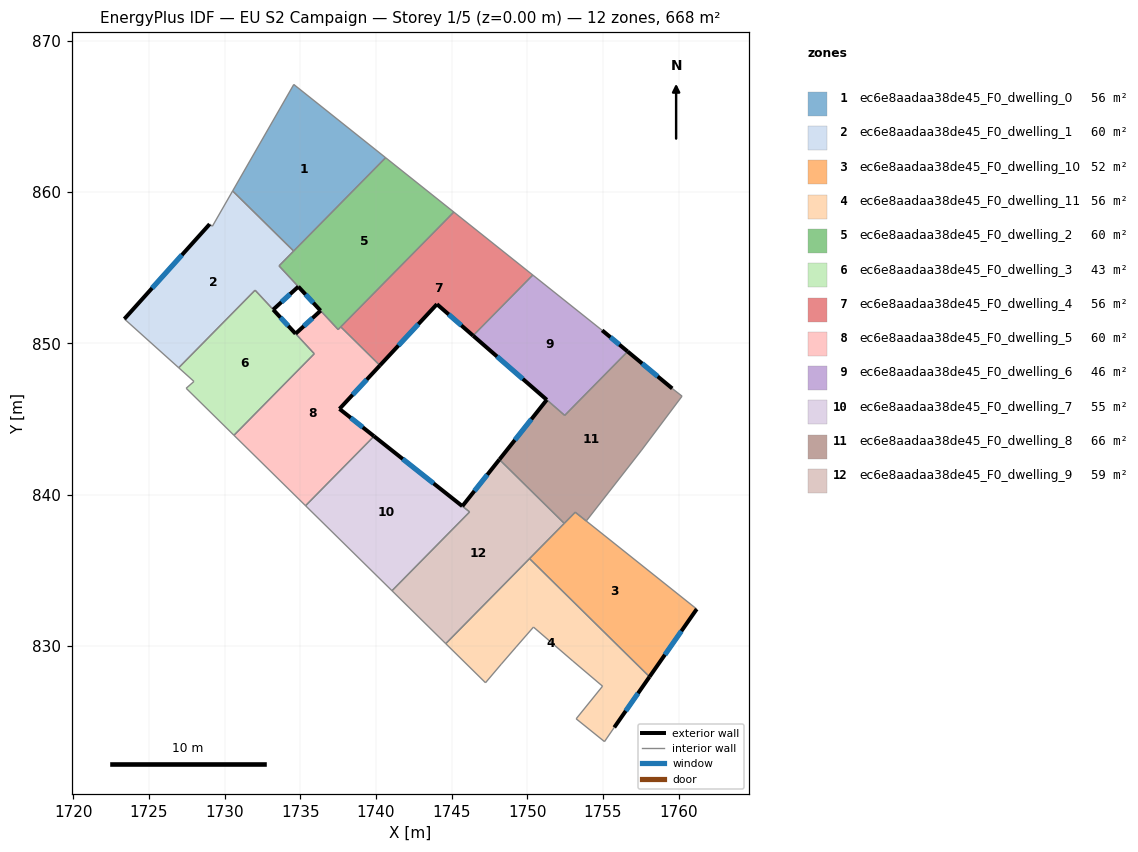
=== STOREY PLAN SPEC (per zone: floor XY polygon, exterior-wall plan segments, windows/doors) ===
zone 1: ec6e8aadaa38de45_F0_dwelling_0  (55.6 m²)
  floor: (1740.64, 862.27) (1734.56, 856.10) (1730.53, 860.07) (1734.57, 867.11)
  interior walls: 4
zone 2: ec6e8aadaa38de45_F0_dwelling_1  (59.7 m²)
  floor: (1734.56, 856.10) (1733.60, 855.12) (1734.87, 853.75) (1733.21, 852.23) (1732.01, 853.51) (1726.97, 848.39) (1723.38, 851.61) (1729.01, 857.88) (1729.19, 857.74) (1730.53, 860.07)
  exterior wall: (1729.01, 857.88) – (1723.38, 851.61)  [8.4 m]
    window: (1727.18, 855.84) – (1725.21, 853.65)  [3.1 m²]
  exterior wall: (1733.21, 852.23) – (1734.87, 853.75)  [2.3 m]
    window: (1733.75, 852.72) – (1734.33, 853.25)  [0.8 m²]
  interior walls: 8
zone 3: ec6e8aadaa38de45_F0_dwelling_10  (51.9 m²)
  floor: (1761.20, 832.44) (1758.08, 827.96) (1750.15, 835.77) (1753.17, 838.84)
  exterior wall: (1758.08, 827.96) – (1761.20, 832.44)  [5.5 m]
    window: (1759.10, 829.42) – (1760.19, 830.98)  [2.0 m²]
  interior walls: 5
zone 4: ec6e8aadaa38de45_F0_dwelling_11  (55.6 m²)
  floor: (1758.08, 827.96) (1755.75, 824.62) (1755.10, 823.68) (1753.23, 825.19) (1754.98, 827.34) (1753.02, 829.00) (1750.41, 831.25) (1749.26, 829.93) (1748.29, 828.81) (1747.24, 827.57) (1744.61, 830.15) (1750.15, 835.77)
  exterior wall: (1755.75, 824.62) – (1758.08, 827.96)  [4.1 m]
    window: (1756.51, 825.71) – (1757.32, 826.87)  [1.5 m²]
  interior walls: 11
zone 5: ec6e8aadaa38de45_F0_dwelling_2  (60.0 m²)
  floor: (1745.15, 858.67) (1737.50, 850.91) (1736.34, 852.16) (1734.87, 853.75) (1733.60, 855.12) (1740.64, 862.27)
  exterior wall: (1734.87, 853.75) – (1736.34, 852.16)  [2.2 m]
    window: (1735.35, 853.23) – (1735.86, 852.68)  [0.8 m²]
  interior walls: 7
zone 6: ec6e8aadaa38de45_F0_dwelling_3  (43.2 m²)
  floor: (1732.01, 853.51) (1735.92, 849.31) (1730.62, 843.92) (1727.46, 847.03) (1727.97, 847.48) (1726.97, 848.39)
  exterior wall: (1734.69, 850.64) – (1733.21, 852.23)  [2.2 m]
    window: (1734.21, 851.15) – (1733.69, 851.71)  [0.8 m²]
  interior walls: 7
zone 7: ec6e8aadaa38de45_F0_dwelling_4  (55.6 m²)
  floor: (1750.37, 854.51) (1746.42, 850.51) (1744.03, 852.59) (1740.26, 848.54) (1737.68, 851.09) (1745.15, 858.67)
  exterior wall: (1744.03, 852.59) – (1746.42, 850.51)  [3.2 m]
    window: (1744.81, 851.91) – (1745.64, 851.18)  [1.2 m²]
  exterior wall: (1740.26, 848.54) – (1744.03, 852.59)  [5.5 m]
    window: (1741.49, 849.86) – (1742.81, 851.27)  [2.0 m²]
  interior walls: 4
zone 8: ec6e8aadaa38de45_F0_dwelling_5  (59.6 m²)
  floor: (1737.68, 851.09) (1740.26, 848.54) (1737.59, 845.67) (1739.87, 843.86) (1735.35, 839.27) (1730.62, 843.92) (1735.93, 849.31) (1734.69, 850.64) (1736.34, 852.16) (1737.50, 850.91)
  exterior wall: (1736.34, 852.16) – (1734.69, 850.64)  [2.2 m]
    window: (1735.81, 851.67) – (1735.23, 851.13)  [0.8 m²]
  exterior wall: (1737.59, 845.67) – (1740.26, 848.54)  [3.9 m]
    window: (1738.46, 846.60) – (1739.39, 847.61)  [1.4 m²]
  exterior wall: (1739.87, 843.86) – (1737.59, 845.67)  [2.9 m]
    window: (1739.13, 844.45) – (1738.33, 845.08)  [1.1 m²]
  interior walls: 7
zone 9: ec6e8aadaa38de45_F0_dwelling_6  (46.4 m²)
  floor: (1754.95, 850.86) (1756.64, 849.46) (1752.47, 845.24) (1746.42, 850.51) (1750.37, 854.51)
  exterior wall: (1756.64, 849.46) – (1754.95, 850.86)  [2.2 m]
    window: (1756.09, 849.92) – (1755.50, 850.40)  [0.8 m²]
  exterior wall: (1746.42, 850.51) – (1751.29, 846.27)  [6.5 m]
    window: (1748.00, 849.13) – (1749.71, 847.65)  [2.4 m²]
  interior walls: 4
zone 10: ec6e8aadaa38de45_F0_dwelling_7  (55.1 m²)
  floor: (1746.19, 838.86) (1741.06, 833.65) (1735.35, 839.27) (1739.87, 843.86)
  exterior wall: (1745.71, 839.24) – (1739.87, 843.86)  [7.4 m]
    window: (1743.81, 840.74) – (1741.77, 842.36)  [2.7 m²]
  interior walls: 4
zone 11: ec6e8aadaa38de45_F0_dwelling_8  (65.9 m²)
  floor: (1759.58, 847.02) (1760.23, 846.51) (1757.56, 842.95) (1753.90, 838.26) (1753.17, 838.84) (1752.44, 838.10) (1748.16, 842.32) (1751.29, 846.27) (1752.47, 845.24) (1756.64, 849.46)
  exterior wall: (1751.29, 846.27) – (1748.16, 842.33)  [5.0 m]
    window: (1750.27, 844.99) – (1749.18, 843.61)  [1.8 m²]
  exterior wall: (1759.58, 847.02) – (1756.64, 849.46)  [3.8 m]
    window: (1758.62, 847.81) – (1757.59, 848.67)  [1.4 m²]
  interior walls: 8
zone 12: ec6e8aadaa38de45_F0_dwelling_9  (58.8 m²)
  floor: (1752.44, 838.10) (1744.61, 830.15) (1741.06, 833.65) (1746.19, 838.86) (1745.71, 839.24) (1748.16, 842.32)
  exterior wall: (1748.16, 842.32) – (1745.71, 839.24)  [3.9 m]
    window: (1747.36, 841.32) – (1746.51, 840.24)  [1.4 m²]
  interior walls: 6

=== DERIVED (storey summary) ===
Building: EU S2 Campaign
Storey: 1 of 5  (floor level z = 0.00 m)
Storey gross floor area: 667.6 m²
Zones on this storey: 12
  - ec6e8aadaa38de45_F0_dwelling_0: floor 55.6 m²
  - ec6e8aadaa38de45_F0_dwelling_1: floor 59.7 m²; exterior wall 10.7 m (32.0 m²); 2 window(s) 3.9 m²; WWR 12.2%
  - ec6e8aadaa38de45_F0_dwelling_10: floor 51.9 m²; exterior wall 5.5 m (16.4 m²); 1 window(s) 2.0 m²; WWR 12.2%
  - ec6e8aadaa38de45_F0_dwelling_11: floor 55.6 m²; exterior wall 4.1 m (12.2 m²); 1 window(s) 1.5 m²; WWR 12.2%
  - ec6e8aadaa38de45_F0_dwelling_2: floor 60.0 m²; exterior wall 2.2 m (6.5 m²); 1 window(s) 0.8 m²; WWR 12.2%
  - ec6e8aadaa38de45_F0_dwelling_3: floor 43.2 m²; exterior wall 2.2 m (6.5 m²); 1 window(s) 0.8 m²; WWR 12.2%
  - ec6e8aadaa38de45_F0_dwelling_4: floor 55.6 m²; exterior wall 8.7 m (26.1 m²); 2 window(s) 3.2 m²; WWR 12.2%
  - ec6e8aadaa38de45_F0_dwelling_5: floor 59.6 m²; exterior wall 9.1 m (27.2 m²); 3 window(s) 3.3 m²; WWR 12.2%
  - ec6e8aadaa38de45_F0_dwelling_6: floor 46.4 m²; exterior wall 8.6 m (25.9 m²); 2 window(s) 3.2 m²; WWR 12.2%
  - ec6e8aadaa38de45_F0_dwelling_7: floor 55.1 m²; exterior wall 7.4 m (22.3 m²); 1 window(s) 2.7 m²; WWR 12.2%
  - ec6e8aadaa38de45_F0_dwelling_8: floor 65.9 m²; exterior wall 8.9 m (26.6 m²); 2 window(s) 3.2 m²; WWR 12.2%
  - ec6e8aadaa38de45_F0_dwelling_9: floor 58.8 m²; exterior wall 3.9 m (11.8 m²); 1 window(s) 1.4 m²; WWR 12.2%
Zone adjacency (shared interzone walls):
  - ec6e8aadaa38de45_F0_dwelling_0 ↔ ec6e8aadaa38de45_F0_dwelling_1
  - ec6e8aadaa38de45_F0_dwelling_0 ↔ ec6e8aadaa38de45_F0_dwelling_2
  - ec6e8aadaa38de45_F0_dwelling_1 ↔ ec6e8aadaa38de45_F0_dwelling_2
  - ec6e8aadaa38de45_F0_dwelling_1 ↔ ec6e8aadaa38de45_F0_dwelling_3
  - ec6e8aadaa38de45_F0_dwelling_10 ↔ ec6e8aadaa38de45_F0_dwelling_11
  - ec6e8aadaa38de45_F0_dwelling_10 ↔ ec6e8aadaa38de45_F0_dwelling_8
  - ec6e8aadaa38de45_F0_dwelling_10 ↔ ec6e8aadaa38de45_F0_dwelling_9
  - ec6e8aadaa38de45_F0_dwelling_11 ↔ ec6e8aadaa38de45_F0_dwelling_9
  - ec6e8aadaa38de45_F0_dwelling_2 ↔ ec6e8aadaa38de45_F0_dwelling_4
  - ec6e8aadaa38de45_F0_dwelling_2 ↔ ec6e8aadaa38de45_F0_dwelling_5
  - ec6e8aadaa38de45_F0_dwelling_3 ↔ ec6e8aadaa38de45_F0_dwelling_5
  - ec6e8aadaa38de45_F0_dwelling_4 ↔ ec6e8aadaa38de45_F0_dwelling_5
  - ec6e8aadaa38de45_F0_dwelling_4 ↔ ec6e8aadaa38de45_F0_dwelling_6
  - ec6e8aadaa38de45_F0_dwelling_5 ↔ ec6e8aadaa38de45_F0_dwelling_7
  - ec6e8aadaa38de45_F0_dwelling_6 ↔ ec6e8aadaa38de45_F0_dwelling_8
  - ec6e8aadaa38de45_F0_dwelling_7 ↔ ec6e8aadaa38de45_F0_dwelling_9
  - ec6e8aadaa38de45_F0_dwelling_8 ↔ ec6e8aadaa38de45_F0_dwelling_9